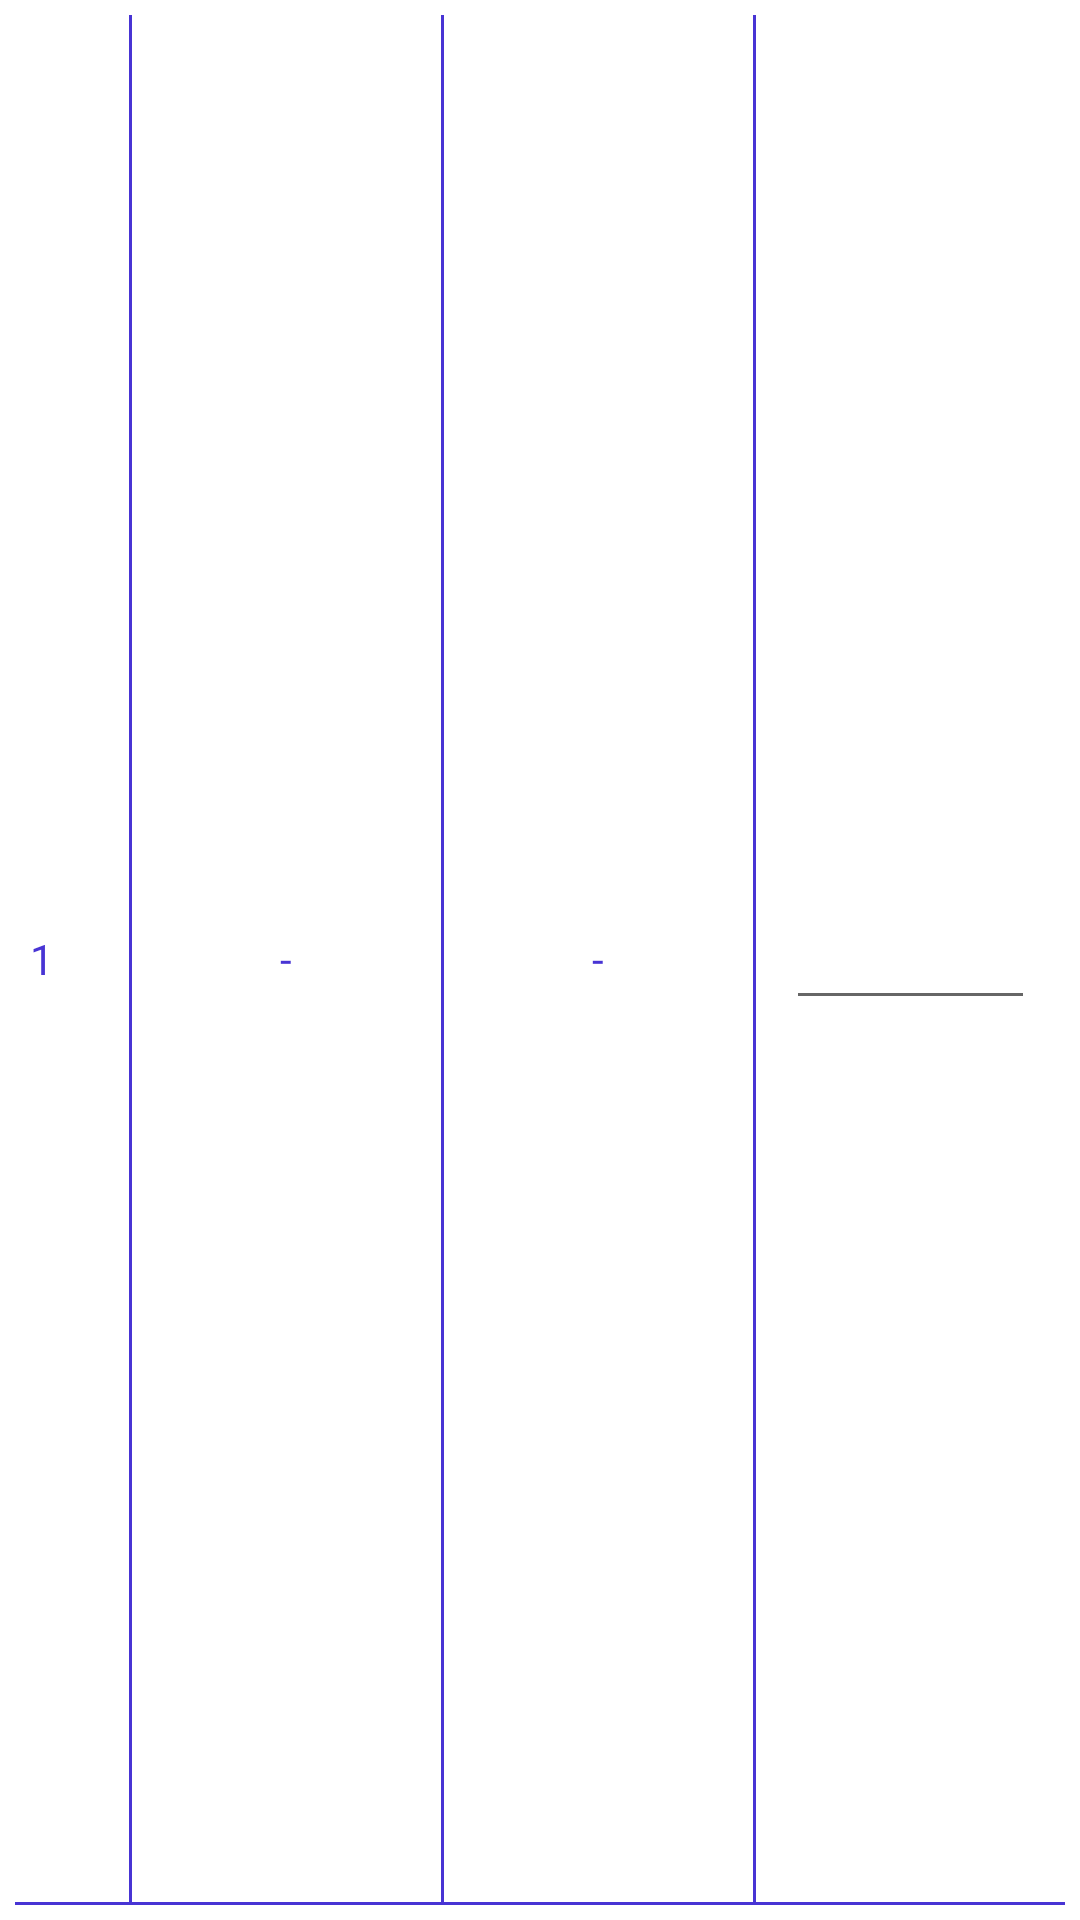

Layout XML and referenced resources for this Android screen:
<!-- AndroidManifest.xml: application theme AppTheme.NoActionBar -->
<!-- res/layout/attendance_rowitem.xml -->
<?xml version="1.0" encoding="utf-8"?>
<LinearLayout xmlns:android="http://schemas.android.com/apk/res/android"

    android:id="@+id/layout_rowitem"
    android:layout_width="match_parent"
    android:layout_height="wrap_content"
    android:background="@color/white"
    android:padding="5dp"
    android:orientation="vertical">

    <LinearLayout
        android:layout_width="match_parent"
        android:layout_height="match_parent"
        android:layout_weight="1"
        android:orientation="horizontal"
      >


        <TextView
            android:id="@+id/serial_no"
            android:layout_width="wrap_content"
            android:layout_height="wrap_content"
            android:layout_gravity="center"
            android:padding="5dp"
            android:text="1"
            android:textAlignment="center"
            android:textColor="@color/colorPrimary" />

        <Space
            android:layout_width="20dp"
            android:layout_height="match_parent" />

        <View
            android:layout_width="1dip"
            android:layout_height="match_parent"
            android:background="@color/colorPrimary" />
        <TextView
            android:id="@+id/stu_id"
            android:layout_width="match_parent"
            android:layout_height="wrap_content"
            android:layout_gravity="center"
            android:padding="5dp"
            android:layout_weight="1"
            android:text="-"
            android:textAlignment="center"
            android:textColor="@color/colorPrimary" />

        <View
            android:layout_width="1dip"
            android:layout_height="match_parent"
            android:background="@color/colorPrimary" />

        <TextView
            android:id="@+id/name"
            android:layout_width="match_parent"
            android:layout_height="wrap_content"
            android:layout_gravity="center"
            android:layout_weight="1"
            android:padding="5dp"
            android:text="-"
            android:textAlignment="center"
            android:textColor="@color/colorPrimary" />

        <View
            android:layout_width="1dip"
            android:layout_height="match_parent"
            android:background="@color/colorPrimary" />


        <LinearLayout
            android:layout_width="match_parent"
            android:layout_height="wrap_content"
            android:layout_weight="1"
            android:layout_gravity="center"
            android:gravity="center"
            android:orientation="horizontal"
            android:padding="10dp">

            <ToggleButton
                android:visibility="gone"
                android:enabled="false"
                android:focusableInTouchMode="false"
                android:id="@+id/btn_att_view"
                android:layout_width="50dp"
                android:layout_height="50dp"
                android:layout_centerHorizontal="true"
                android:layout_centerVertical="true"
                android:background="@drawable/toggle_selector"
                android:checked="false"
                android:text=""
                android:textOff=""
                android:textOn="" />
            
            <EditText
                android:focusableInTouchMode="false"
                android:id="@+id/sample_txt"
                android:text=""
                android:textStyle="bold"
                android:layout_gravity="center"
                android:gravity="center"
                android:layout_width="match_parent"
                android:layout_height="wrap_content" />
            
            
            
        </LinearLayout>


    </LinearLayout>

    <View
        android:layout_width="wrap_content"
        android:layout_height="1dp"
        android:background="@color/colorPrimary" />


</LinearLayout>
<!-- resources referenced by this layout -->
<resources>
  <color name="colorPrimary">#4834d4</color>
  <!-- drawable toggle_selector (drawable) -->
  <selector xmlns:android="http://schemas.android.com/apk/res/android">
      <item
          android:drawable="@drawable/tgl_on"
          android:state_checked="true"/>
  
      <item
          android:drawable="@drawable/tgl_off"
          android:state_checked="false"/>
  </selector>
  <style name="AppTheme.NoActionBar">
          <item name="windowActionBar">false</item>
          <item name="windowNoTitle">true</item>
      </style>
  <!-- drawable tgl_on: png bitmap (drawable, 1301 bytes) -->
  <!-- drawable tgl_off: png bitmap (drawable, 1476 bytes) -->
  <!-- not gathered from this repository: default colours our renderer supplied (Android Studio template values) -->
  <color name="white">#FFFFFFFF</color>
</resources>
